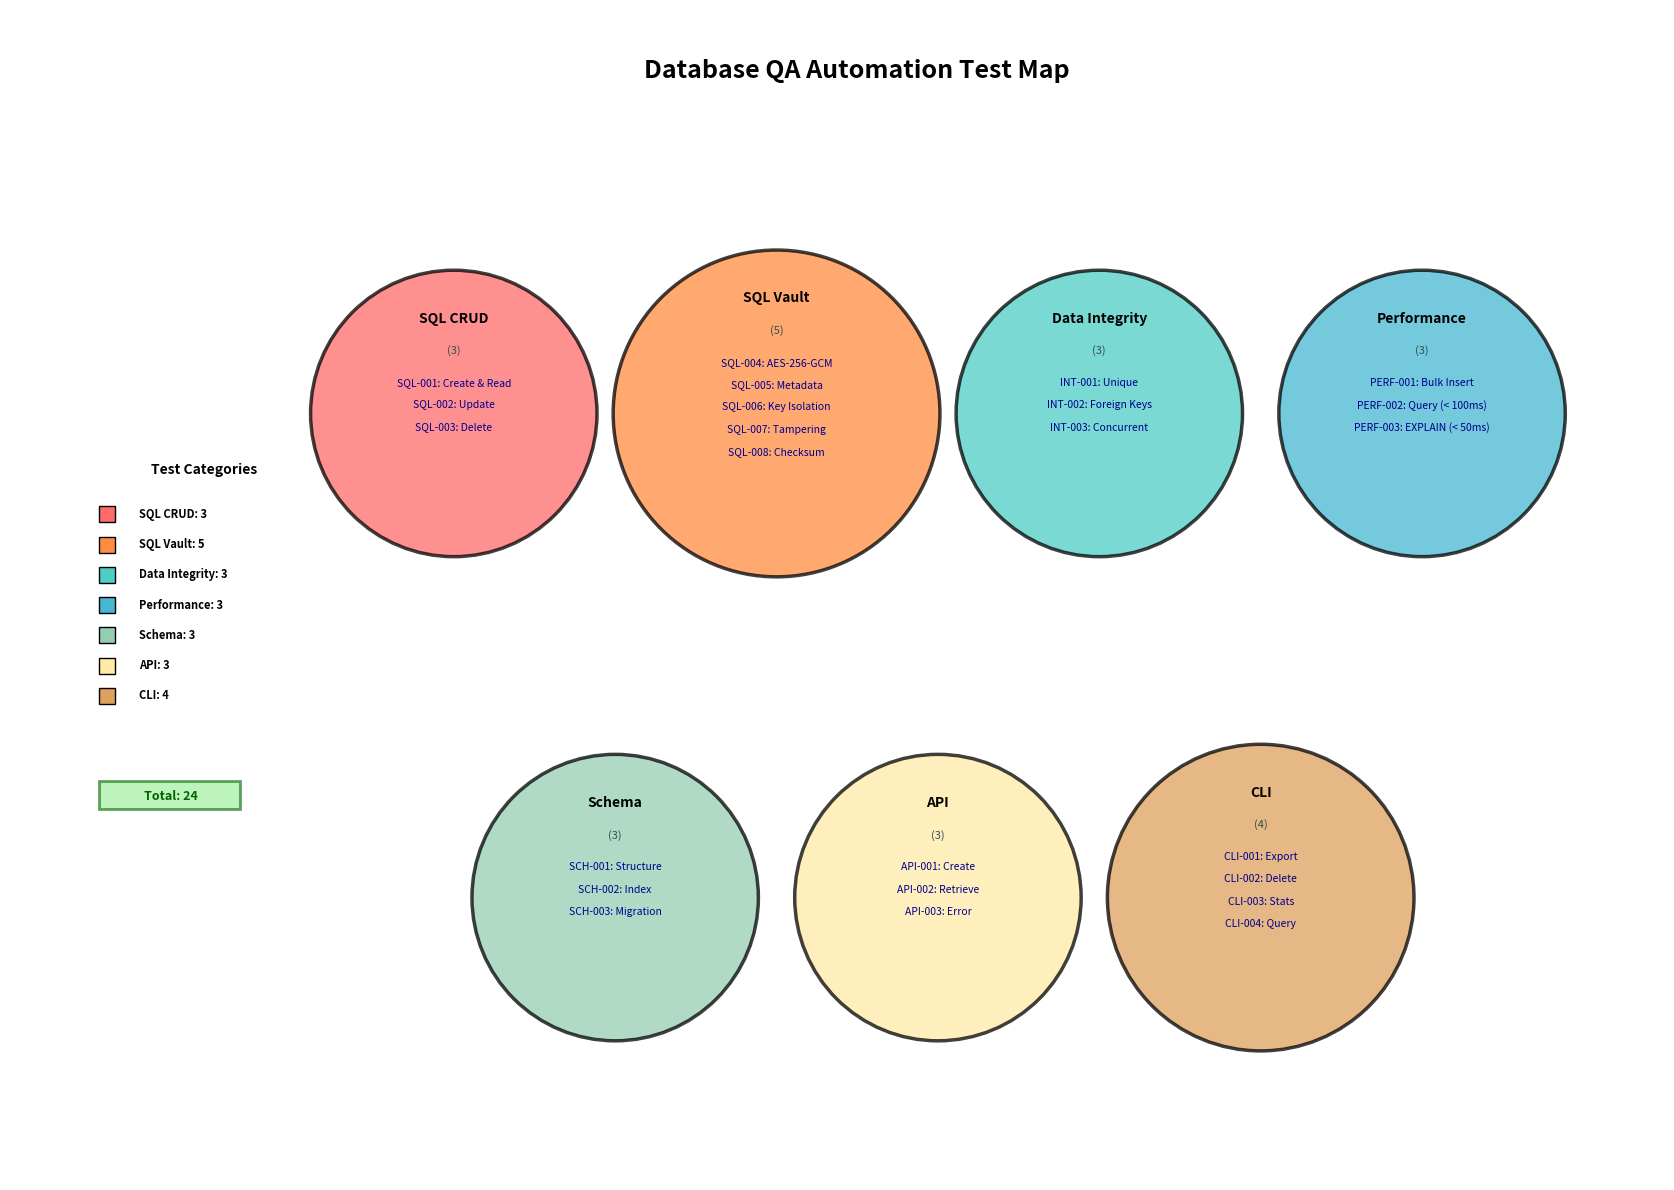

Python code for this plot:
import matplotlib.pyplot as plt

# Test suites and their test cases
test_suites = {
    "SQL CRUD": [
        "SQL-001: Create & Read",
        "SQL-002: Update",
        "SQL-003: Delete"
    ],
    "SQL Vault": [
        "SQL-004: AES-256-GCM",
        "SQL-005: Metadata",
        "SQL-006: Key Isolation",
        "SQL-007: Tampering",
        "SQL-008: Checksum"
    ],
    "Data Integrity": [
        "INT-001: Unique",
        "INT-002: Foreign Keys",
        "INT-003: Concurrent"
    ],
    "Performance": [
        "PERF-001: Bulk Insert",
        "PERF-002: Query (< 100ms)",
        "PERF-003: EXPLAIN (< 50ms)"
    ],
    "Schema": [
        "SCH-001: Structure",
        "SCH-002: Index",
        "SCH-003: Migration"
    ],
    "API": [
        "API-001: Create",
        "API-002: Retrieve",
        "API-003: Error"
    ],
    "CLI": [
        "CLI-001: Export",
        "CLI-002: Delete",
        "CLI-003: Stats",
        "CLI-004: Query"
    ]
}

total_tests = sum(len(tests) for tests in test_suites.values())

colors = {
    "SQL CRUD": "#FF6B6B",
    "SQL Vault": "#FF8C42",
    "Data Integrity": "#4ECDC4",
    "Performance": "#45B7D1",
    "Schema": "#96CEB4",
    "API": "#FFEAA7",
    "CLI": "#DDA15E"
}

positions = {
    "SQL CRUD": (-10, 6),
    "SQL Vault": (-2, 6),
    "Data Integrity": (6, 6),
    "Performance": (14, 6),
    "Schema": (-6, -6),
    "API": (2, -6),
    "CLI": (10, -6)
}

fig, ax = plt.subplots(figsize=(22, 12))

for suite, (x, y) in positions.items():
    tests = test_suites[suite]
    bubble_radius = 2.8 + (len(tests) * 0.25)
    
    # Draw bubble
    circle = plt.Circle((x, y), radius=bubble_radius, 
                       color=colors[suite], 
                       alpha=0.75, ec='black', lw=2.5)
    ax.add_patch(circle)
    
    # Suite title (INSIDE bubble, smaller font)
    ax.text(x, y + bubble_radius - 1.2, suite, 
           ha='center', va='center', fontsize=10, 
           fontweight='bold', color='black')
    
    # Test count
    ax.text(x, y + bubble_radius - 2, f"({len(tests)})", 
           ha='center', va='center', fontsize=8, 
           style='italic', color='darkslategray')
    
    # Test cases (tighter spacing to fit inside)
    y_start = y + (len(tests) * 0.25)
    for i, test in enumerate(tests):
        test_y = y_start - (i * 0.55)
        ax.text(x, test_y, test, 
               ha='center', va='center', fontsize=7.5, 
               color='darkblue', weight='normal')

# Main title
ax.text(0, 14.5, "Database QA Automation Test Map", 
       ha='center', va='center', fontsize=18, fontweight='bold')

# Legend on middle left side
legend_x = -19
legend_y = 2
ax.text(legend_x + 1.5, legend_y + 2.5, "Test Categories", fontsize=10, fontweight='bold')

for i, (suite, color) in enumerate(colors.items()):
    test_count = len(test_suites[suite])
    y_pos = legend_y + 1.5 - (i * 0.75)
    
    rect = plt.Rectangle((legend_x + 0.2, y_pos - 0.2), 0.4, 0.4, 
                         facecolor=color, edgecolor='black', linewidth=1)
    ax.add_patch(rect)
    
    ax.text(legend_x + 1.2, y_pos, f"{suite}: {test_count}", 
           ha='left', va='center', fontsize=8, fontweight='bold')

# Summary
summary_y = legend_y - 5.5
rect = plt.Rectangle((legend_x + 0.2, summary_y - 0.3), 3.5, 0.7, 
                     facecolor='lightgreen', edgecolor='darkgreen', 
                     linewidth=2, alpha=0.6)
ax.add_patch(rect)
ax.text(legend_x + 2, summary_y, f"Total: {total_tests}", 
       ha='center', va='center', fontsize=9, fontweight='bold', color='darkgreen')

# Axis setup
ax.set_xlim(-21, 20)
ax.set_ylim(-13, 16)
ax.set_aspect('equal')
ax.axis('off')

plt.tight_layout()
plt.savefig('test_map.png', dpi=300, bbox_inches='tight', facecolor='white')
print(f"✅ Test map generated: test_map.png ({total_tests} tests)")
plt.show()